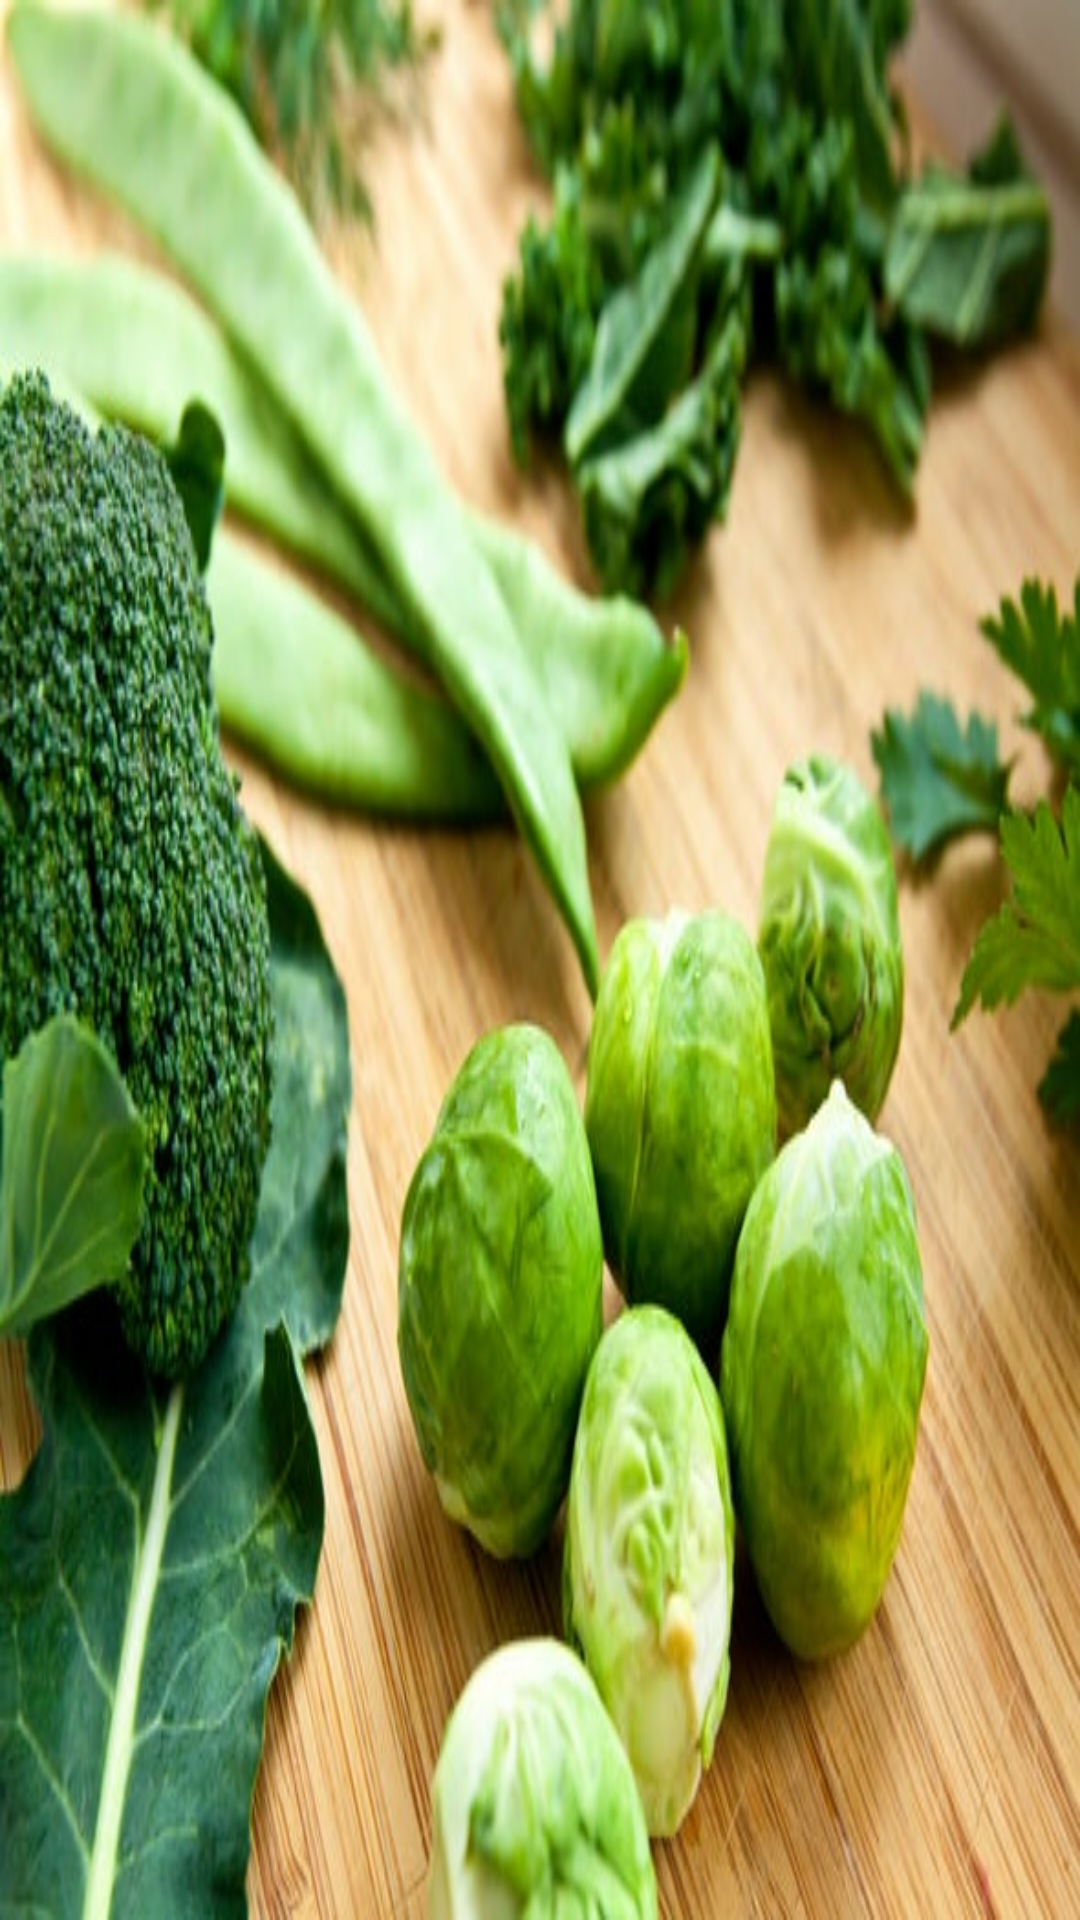

Produce the Android XML layout that renders to this screen, including the resource entries it uses.
<!-- AndroidManifest.xml: application theme AppTheme -->
<!-- res/layout/activity_recipes.xml -->
<?xml version="1.0" encoding="utf-8"?>
<androidx.constraintlayout.widget.ConstraintLayout xmlns:android="http://schemas.android.com/apk/res/android"
    xmlns:app="http://schemas.android.com/apk/res-auto"
    xmlns:tools="http://schemas.android.com/tools"
    android:layout_width="match_parent"
    android:layout_height="match_parent"
    android:background="@drawable/veg"
    tools:context=".Recipes">

    <androidx.recyclerview.widget.RecyclerView
        android:layout_width="match_parent"
        android:layout_height="match_parent"
        android:id="@+id/recipesContainer"
        />

</androidx.constraintlayout.widget.ConstraintLayout>
<!-- resources referenced by this layout -->
<resources>
  <!-- drawable veg: jpg bitmap (drawable-v24, 59466 bytes) -->
  <style name="AppTheme" parent="Theme.MaterialComponents.Light.DarkActionBar">
          
          <item name="colorPrimary">@color/colorPrimary</item>
          <item name="colorPrimaryDark">@color/colorPrimaryDark</item>
          <item name="colorAccent">@color/colorAccent</item>
      </style>
  <color name="colorPrimary">#3F51B5</color>
  <color name="colorPrimaryDark">#303F9F</color>
  <color name="colorAccent">#FF4081</color>
</resources>
